The GitHub repository ishani4208/NICU_Ai_Systems contains a labelled image folder "dataset_spectrograms" with 3 categories: crackle, normal, wheeze. Examples follow, each with its label.

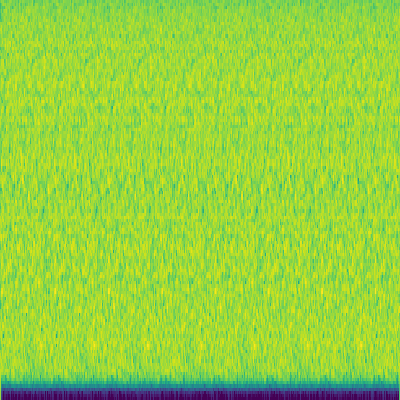
Label: normal

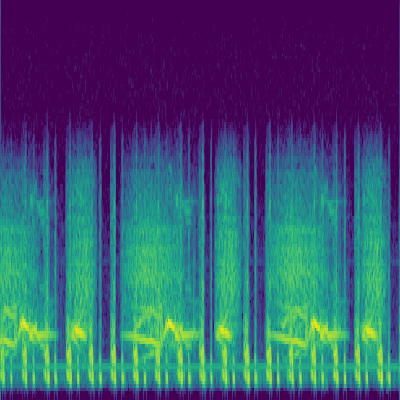
Label: wheeze

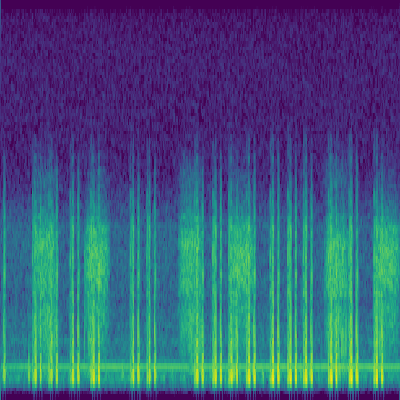
Label: crackle

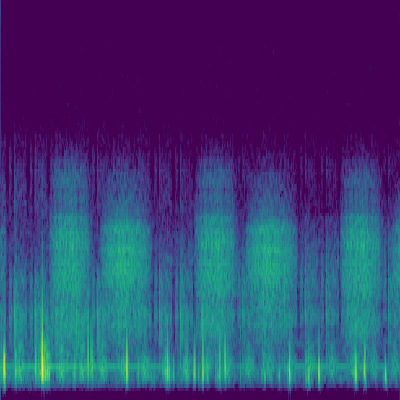
Label: normal

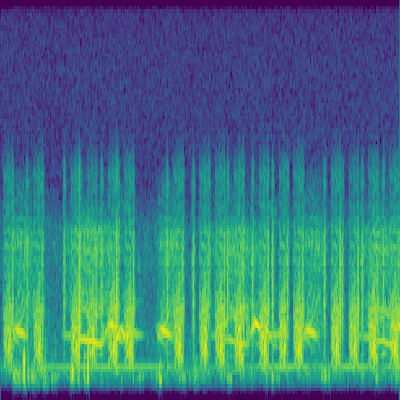
Label: wheeze

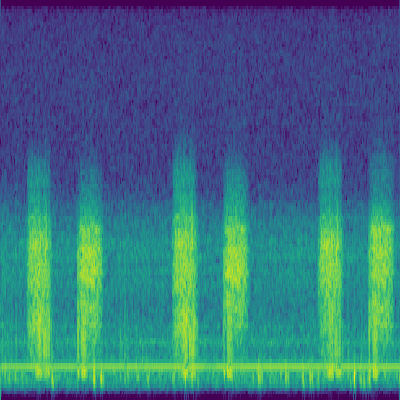
Label: crackle
